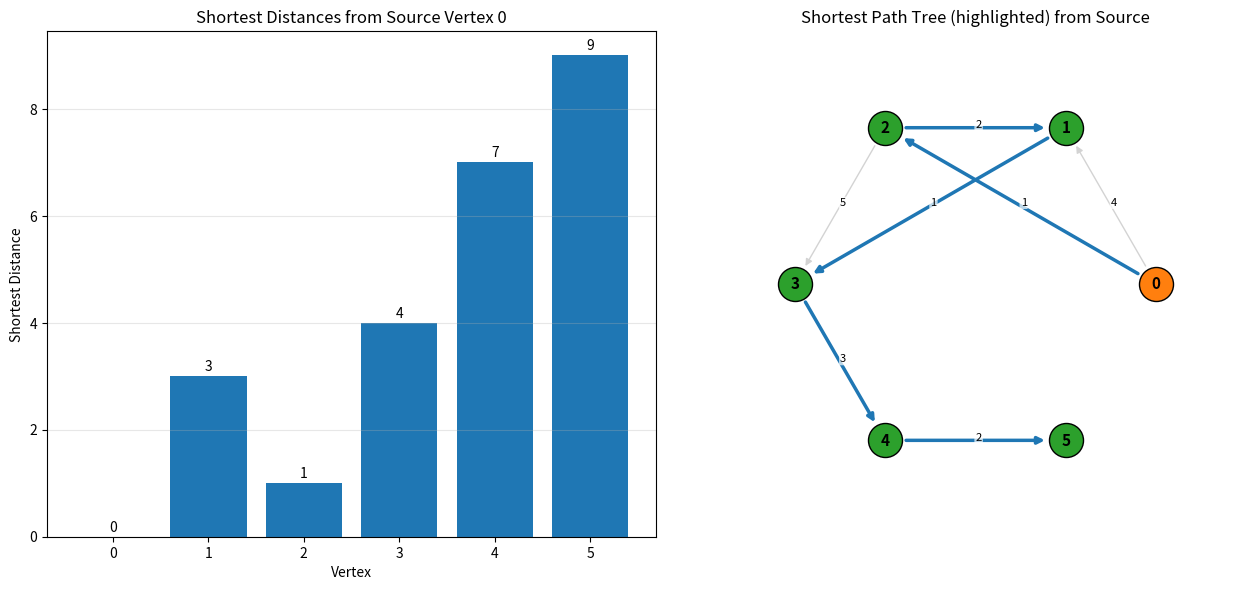

Source code (Python):
import heapq
import math
import matplotlib.pyplot as plt

def dijkstra(graph, source):
    """
    Dijkstra's Algorithm using Min-Heap
    Time: O((V + E) log V), Space: O(V)
    graph: dict {u: [(v, weight), ...]}, 0-indexed
    """
    n = len(graph)
    dist = [float('inf')] * n
    prev = [None] * n
    dist[source] = 0
    pq = [(0, source)]  # (distance, vertex)
    visited = set()

    while pq:
        d, u = heapq.heappop(pq)
        if u in visited:
            continue
        visited.add(u)
        for v, w in graph[u]:
            if dist[u] + w < dist[v]:
                dist[v] = dist[u] + w
                prev[v] = u
                heapq.heappush(pq, (dist[v], v))

    return dist, prev

def reconstruct_path(prev, source, target):
    path = []
    node = target
    while node is not None:
        path.append(node)
        node = prev[node]
    path.reverse()
    if path[0] == source:
        return path
    return []

# --- Graph Definition (Adjacency List) ---
graph = {
    0: [(1, 4), (2, 1)],
    1: [(3, 1)],
    2: [(1, 2), (3, 5)],
    3: [(4, 3)],
    4: [(5, 2)],
    5: []
}

source = 0
dist, prev = dijkstra(graph, source)

print(f'Shortest paths from vertex {source}:')
print(f'{"Vertex":>8} {"Distance":>10} {"Path":>30}')
print('-' * 55)
for v in range(len(graph)):
    path = reconstruct_path(prev, source, v)
    path_str = ' -> '.join(map(str, path)) if path else 'No path'
    d = dist[v] if dist[v] != float('inf') else 'INF'
    print(f'{v:>8} {str(d):>10} {path_str:>30}')

# --- Graphical Representation (Matplotlib) ---
n = len(graph)

# Plot 1: Bar chart of shortest distances from source
fig, (ax1, ax2) = plt.subplots(1, 2, figsize=(13, 6))

vertices = list(range(n))
distances = [dist[v] for v in vertices]
colors = ['tab:orange' if v == source else 'tab:blue' for v in vertices]

ax1.bar(vertices, distances, color=colors)
for v, d in zip(vertices, distances):
    ax1.text(v, d + 0.1, str(d), ha='center', fontsize=10)
ax1.set_xlabel('Vertex')
ax1.set_ylabel('Shortest Distance')
ax1.set_title(f'Shortest Distances from Source Vertex {source}')
ax1.set_xticks(vertices)
ax1.grid(True, axis='y', alpha=0.3)

# Plot 2: Graph with shortest-path tree highlighted
positions = {}
for i in range(n):
    angle = 2 * math.pi * i / n
    positions[i] = (math.cos(angle), math.sin(angle))

# Collect shortest-path tree edges from prev[]
tree_edges = set()
for v in range(n):
    if prev[v] is not None:
        tree_edges.add((prev[v], v))

# Draw all original directed edges (light gray)
for u in graph:
    for v, w in graph[u]:
        x1, y1 = positions[u]
        x2, y2 = positions[v]
        is_tree = (u, v) in tree_edges
        ax2.annotate('', xy=(x2, y2), xytext=(x1, y1),
                     arrowprops=dict(arrowstyle='-|>',
                                      color='tab:blue' if is_tree else 'lightgray',
                                      lw=2.5 if is_tree else 1,
                                      shrinkA=15, shrinkB=15))
        mx, my = (x1 + x2) / 2, (y1 + y2) / 2
        ax2.text(mx, my, str(w), fontsize=8, color='black',
                  bbox=dict(boxstyle='round,pad=0.1', fc='white', ec='none', alpha=0.7))

for node, (x, y) in positions.items():
    color = 'tab:orange' if node == source else 'tab:green'
    ax2.scatter(x, y, s=600, color=color, zorder=2, edgecolors='black')
    ax2.text(x, y, str(node), fontsize=11, ha='center', va='center', zorder=3, fontweight='bold')

ax2.set_title('Shortest Path Tree (highlighted) from Source')
ax2.set_xlim(-1.4, 1.4)
ax2.set_ylim(-1.4, 1.4)
ax2.set_aspect('equal')
ax2.axis('off')

plt.tight_layout()
plt.savefig('exp4_dijkstra.png', dpi=150)
plt.show()
